Dataset: dataset (GitHub, CXLDILEI/deviceNet). Classes: fire hydrant pump start button, fire telephone, heat fire detector, smoke fire detector.

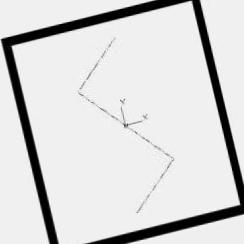
Label: smoke fire detector

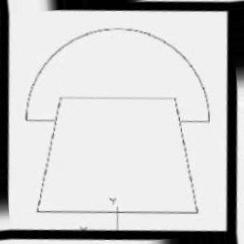
Label: fire telephone

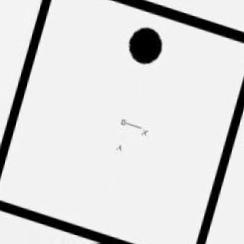
Label: heat fire detector

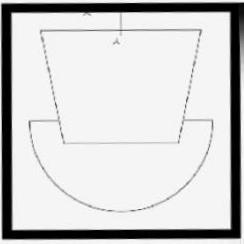
Label: fire telephone

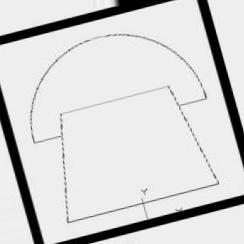
Label: fire telephone

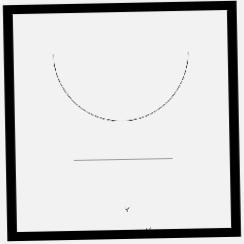
Label: fire hydrant pump start button
